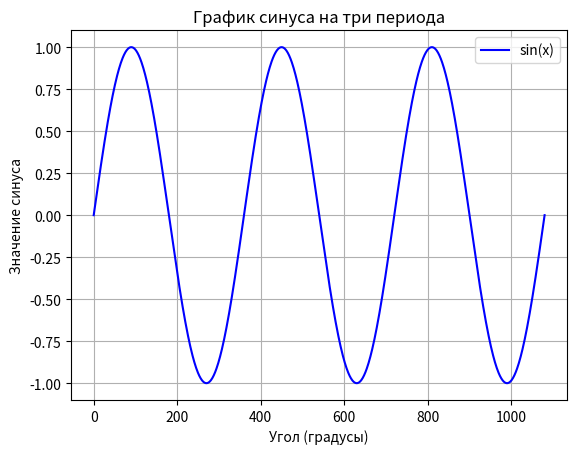

Python code for this plot:

from pathlib import Path

import matplotlib.pyplot as plt
import numpy as np

x = np.linspace(0, 6 * np.pi, 1000)
x_deg = x * 180 / np.pi
y = np.sin(x)

plt.plot(x_deg, y, color='blue', label='sin(x)')
plt.title('График синуса на три периода')
plt.xlabel('Угол (градусы)')
plt.ylabel('Значение синуса')
plt.legend()
plt.grid(True)
plt.show()
